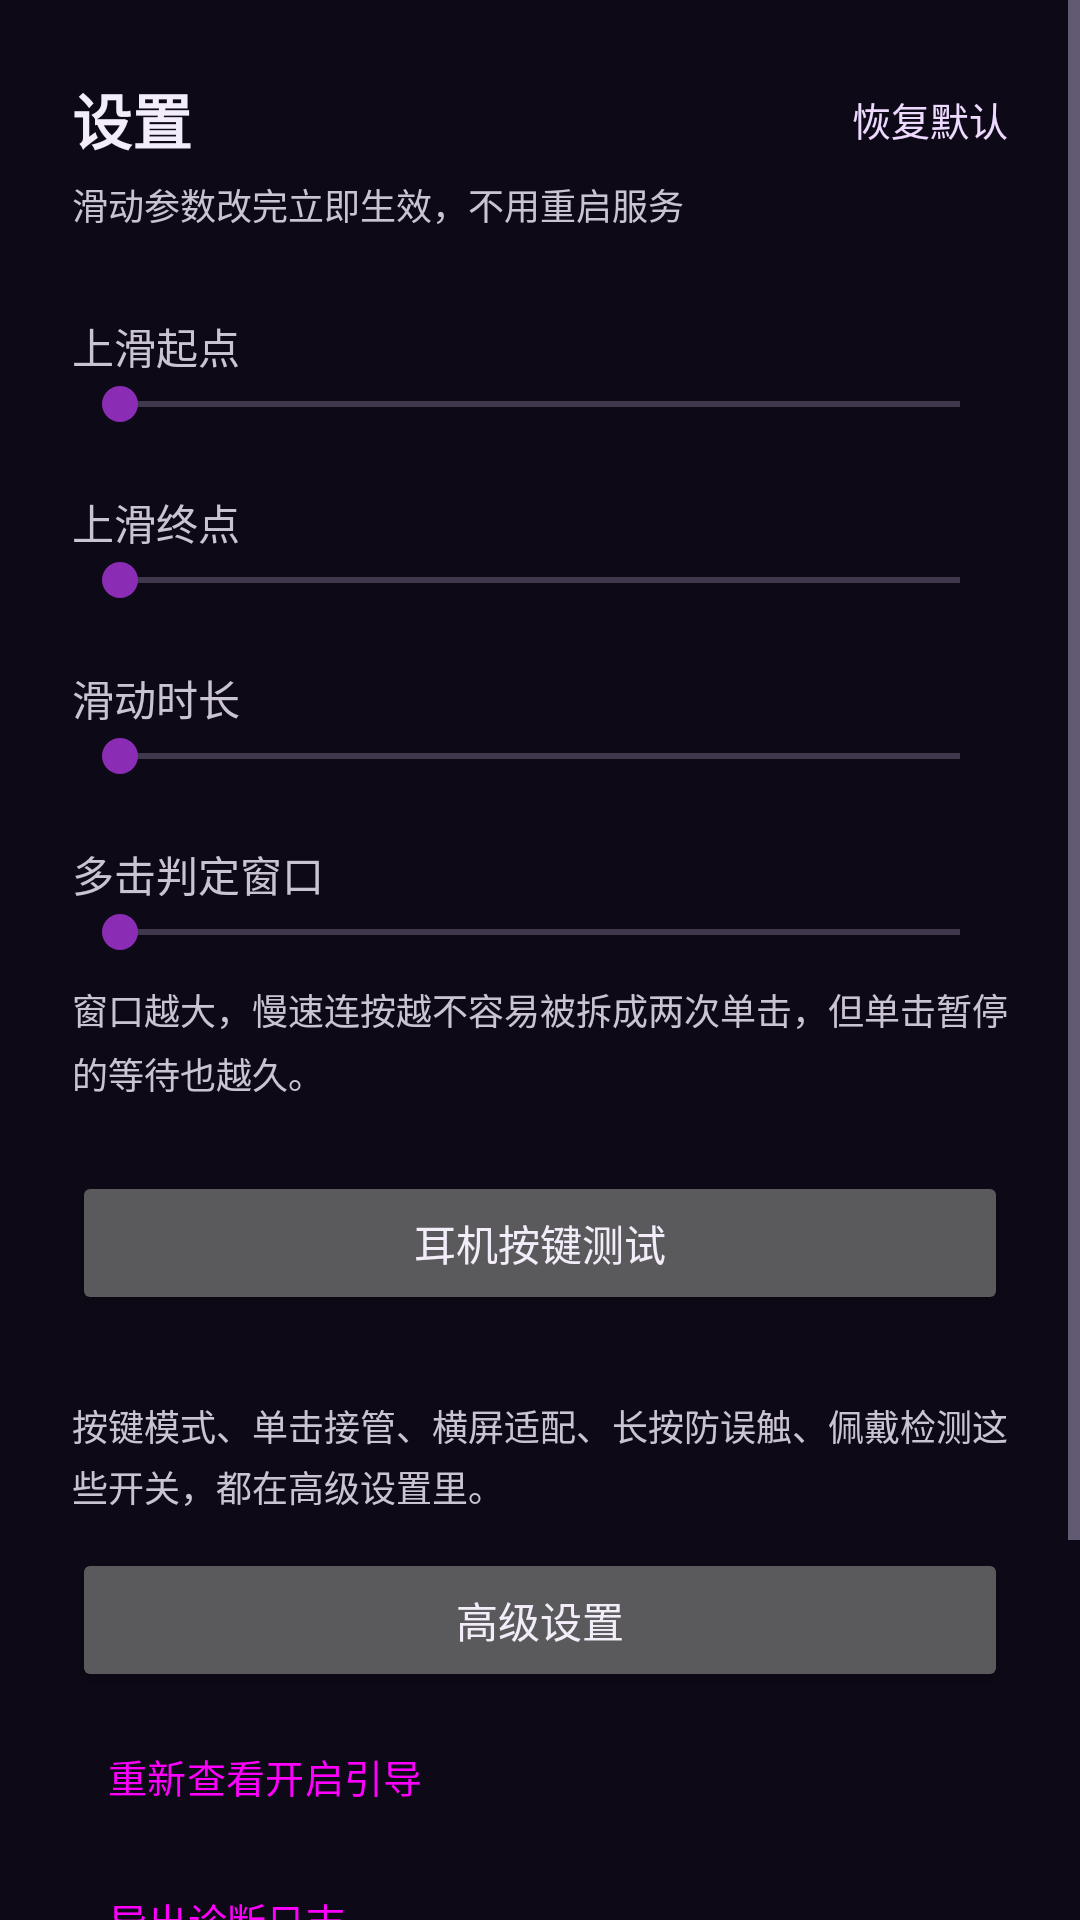

This screen was rendered from an Android layout file. Write that file and the resources it references.
<!-- AndroidManifest.xml: application theme Theme.Podskip -->
<!-- res/layout/activity_gesture.xml -->
<?xml version="1.0" encoding="utf-8"?>
<ScrollView xmlns:android="http://schemas.android.com/apk/res/android"
    android:layout_width="match_parent"
    android:layout_height="match_parent"
    android:fitsSystemWindows="true">

    <LinearLayout
        android:layout_width="match_parent"
        android:layout_height="wrap_content"
        android:orientation="vertical"
        android:padding="24dp">

        <LinearLayout
            android:layout_width="match_parent"
            android:layout_height="wrap_content"
            android:gravity="center_vertical"
            android:orientation="horizontal">

            <TextView
                android:layout_width="0dp"
                android:layout_height="wrap_content"
                android:layout_weight="1"
                android:text="设置"
                android:textColor="@color/on_surface"
                android:textSize="20sp"
                android:textStyle="bold" />

            <TextView
                android:id="@+id/btn_reset"
                android:layout_width="wrap_content"
                android:layout_height="wrap_content"
                android:background="?attr/selectableItemBackground"
                android:clickable="true"
                android:focusable="true"
                android:paddingTop="6dp"
                android:paddingBottom="6dp"
                android:text="恢复默认"
                android:textColor="@color/on_primary_container"
                android:textSize="13sp" />
        </LinearLayout>

        <TextView
            android:layout_width="match_parent"
            android:layout_height="wrap_content"
            android:layout_marginTop="4dp"
            android:text="滑动参数改完立即生效，不用重启服务"
            android:textSize="12sp" />

        <TextView
            android:id="@+id/label_from"
            android:layout_width="match_parent"
            android:layout_height="wrap_content"
            android:layout_marginTop="28dp"
            android:text="上滑起点"
            android:textSize="14sp" />

        <SeekBar
            android:id="@+id/seek_from"
            android:layout_width="match_parent"
            android:layout_height="wrap_content" />

        <TextView
            android:id="@+id/label_to"
            android:layout_width="match_parent"
            android:layout_height="wrap_content"
            android:layout_marginTop="20dp"
            android:text="上滑终点"
            android:textSize="14sp" />

        <SeekBar
            android:id="@+id/seek_to"
            android:layout_width="match_parent"
            android:layout_height="wrap_content" />

        <TextView
            android:id="@+id/label_duration"
            android:layout_width="match_parent"
            android:layout_height="wrap_content"
            android:layout_marginTop="20dp"
            android:text="滑动时长"
            android:textSize="14sp" />

        <SeekBar
            android:id="@+id/seek_duration"
            android:layout_width="match_parent"
            android:layout_height="wrap_content" />

        <TextView
            android:id="@+id/label_window"
            android:layout_width="match_parent"
            android:layout_height="wrap_content"
            android:layout_marginTop="20dp"
            android:text="多击判定窗口"
            android:textSize="14sp" />

        <SeekBar
            android:id="@+id/seek_window"
            android:layout_width="match_parent"
            android:layout_height="wrap_content" />

        <TextView
            android:layout_width="match_parent"
            android:layout_height="wrap_content"
            android:layout_marginTop="8dp"
            android:lineSpacingExtra="4dp"
            android:text="窗口越大，慢速连按越不容易被拆成两次单击，但单击暂停的等待也越久。"
            android:textSize="12sp" />

        <Button
            android:id="@+id/btn_key_test"
            android:layout_width="match_parent"
            android:layout_height="wrap_content"
            android:layout_marginTop="24dp"
            android:text="耳机按键测试" />

        <TextView
            android:layout_width="match_parent"
            android:layout_height="wrap_content"
            android:layout_marginTop="28dp"
            android:lineSpacingExtra="3dp"
            android:text="按键模式、单击接管、横屏适配、长按防误触、佩戴检测这些开关，都在高级设置里。"
            android:textSize="12sp" />

        <Button
            android:id="@+id/btn_advanced"
            android:layout_width="match_parent"
            android:layout_height="wrap_content"
            android:layout_marginTop="12dp"
            android:text="高级设置" />

        <Button
            android:id="@+id/btn_onboarding_again"
            style="@style/Widget.Material3.Button.TextButton"
            android:layout_width="wrap_content"
            android:layout_height="wrap_content"
            android:layout_marginTop="4dp"
            android:layout_gravity="start"
            android:minWidth="0dp"
            android:text="重新查看开启引导"
            android:textSize="13sp" />

        <Button
            android:id="@+id/btn_export_log"
            style="@style/Widget.Material3.Button.TextButton"
            android:layout_width="wrap_content"
            android:layout_height="wrap_content"
            android:layout_gravity="start"
            android:minWidth="0dp"
            android:text="导出诊断日志"
            android:textSize="13sp" />

        <Button
            android:id="@+id/btn_feedback"
            style="@style/Widget.Material3.Button.TextButton"
            android:layout_width="wrap_content"
            android:layout_height="wrap_content"
            android:layout_gravity="start"
            android:minWidth="0dp"
            android:text="反馈问题（GitHub）"
            android:textSize="13sp" />

        <TextView
            android:layout_width="match_parent"
            android:layout_height="wrap_content"
            android:layout_marginTop="4dp"
            android:lineSpacingExtra="3dp"
            android:text="按键没反应时，先导出日志，再到 GitHub 提一条 issue 并把文件附上。日志只存在本机，App 没有联网权限，不会自动上传。"
            android:textSize="12sp" />

    </LinearLayout>
</ScrollView>
<!-- resources referenced by this layout -->
<resources>
  <color name="on_primary_container">#EED9FF</color>
  <color name="on_surface">#F3EDFA</color>
  <style name="Theme.Podskip" parent="Theme.Material3.Dark.NoActionBar">
          <item name="colorPrimary">@color/primary</item>
          <item name="colorOnPrimary">@color/on_primary</item>
          <item name="colorPrimaryContainer">@color/primary_container</item>
          <item name="colorOnPrimaryContainer">@color/on_primary_container</item>
          <item name="colorSecondaryContainer">@color/secondary_container</item>
          <item name="colorOnSecondaryContainer">@color/on_secondary_container</item>
  
          <item name="colorSurface">@color/surface</item>
          <item name="colorOnSurface">@color/on_surface</item>
          <item name="colorSurfaceVariant">@color/surface_high</item>
          <item name="colorOnSurfaceVariant">@color/on_surface_variant</item>
          <item name="colorOutline">@color/outline</item>
  
          <item name="android:colorBackground">@color/bg</item>
          <item name="android:windowBackground">@color/bg</item>
          <item name="android:statusBarColor">@color/bg</item>
          <item name="android:navigationBarColor">@color/bg</item>
          <item name="android:windowLightStatusBar">false</item>
          <item name="android:windowLightNavigationBar">false</item>
  
          <item name="android:textColorPrimary">@color/on_surface</item>
          <item name="android:textColorSecondary">@color/on_surface_variant</item>
          <item name="android:textColorHint">@color/on_surface_faint</item>
  
          <item name="colorAccent">@color/primary</item>
          <item name="colorControlActivated">@color/primary</item>
      </style>
  <color name="primary">#8B2CB5</color>
  <color name="on_primary">#FFFFFF</color>
  <color name="primary_container">#3A1B52</color>
  <color name="secondary_container">#2A1D3E</color>
  <color name="on_secondary_container">#E4D3FA</color>
  <color name="surface">#191228</color>
  <color name="surface_high">#221838</color>
  <color name="on_surface_variant">#B3A4C8</color>
  <color name="outline">#33264A</color>
  <color name="bg">#0D0916</color>
  <color name="on_surface_faint">#8A7CA0</color>
</resources>
